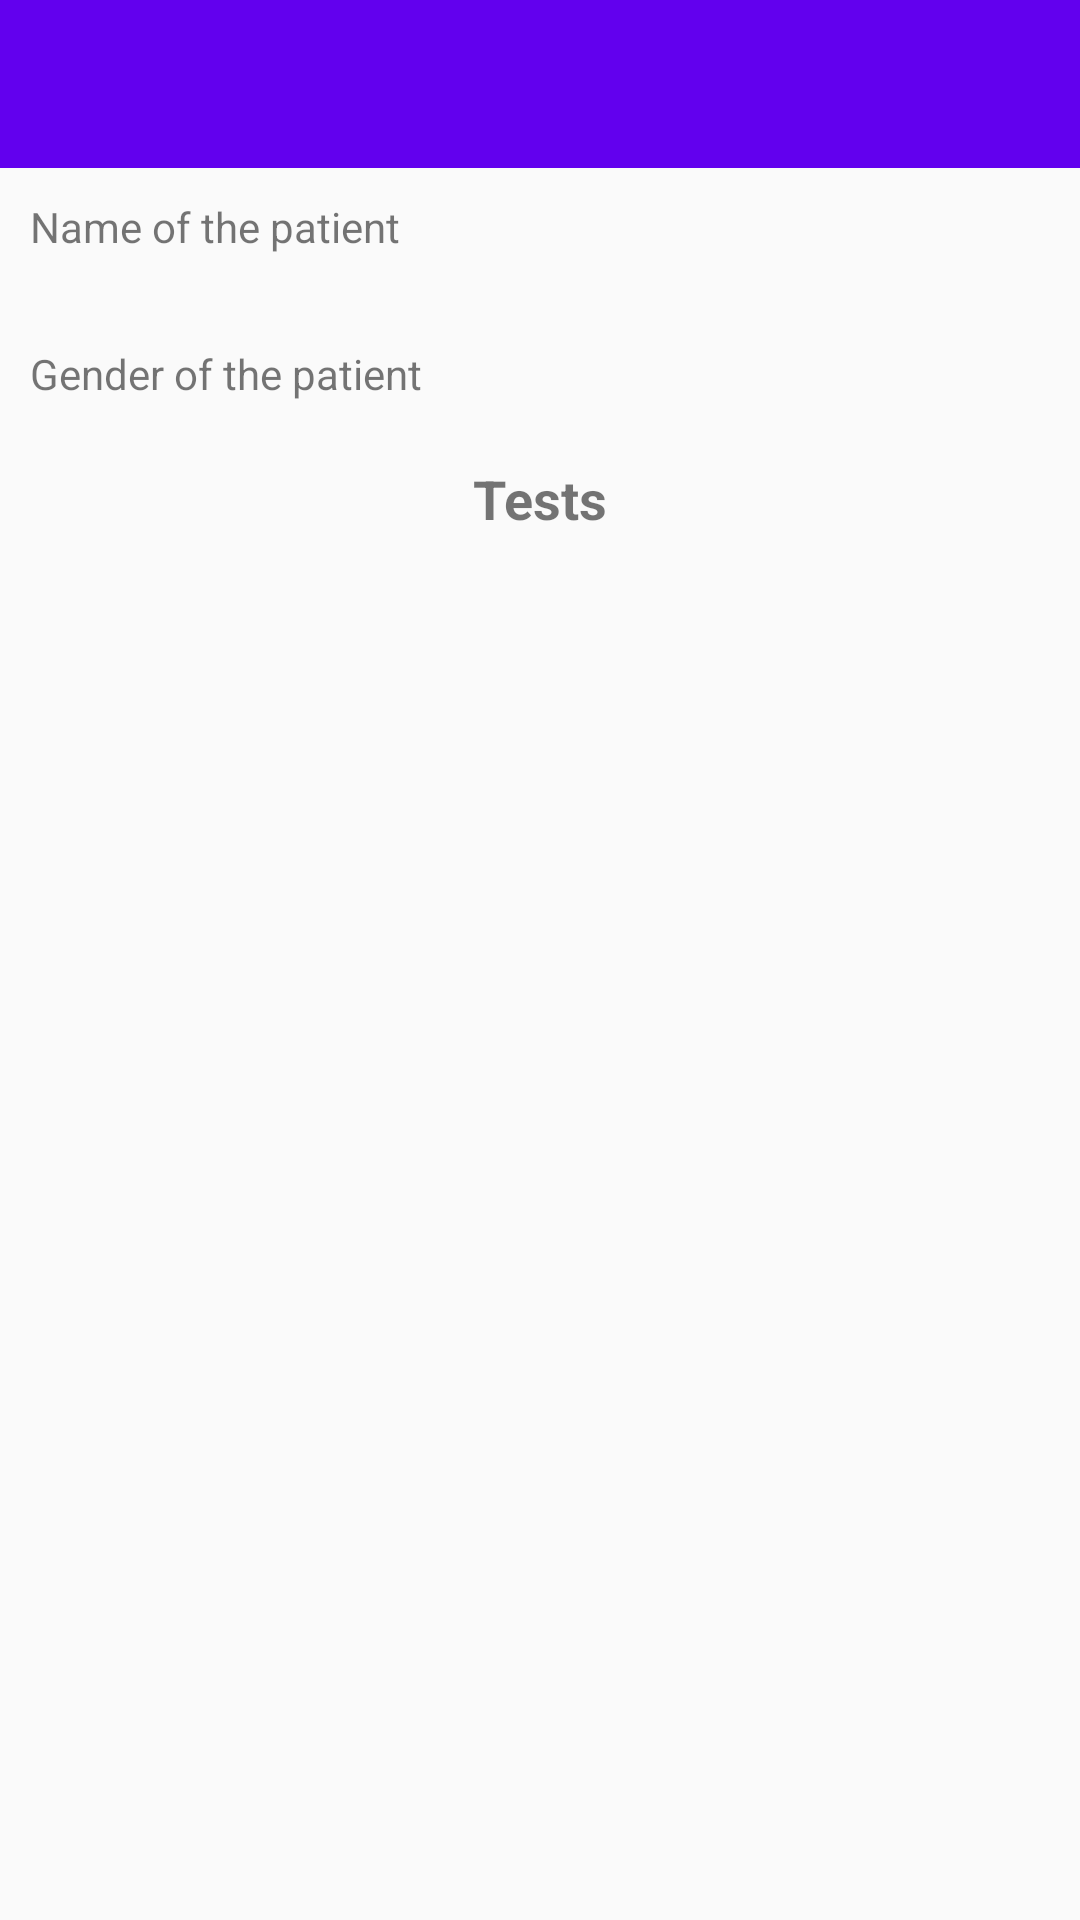

The Android layout XML behind this screen, and the referenced resources:
<!-- AndroidManifest.xml: application theme AppTheme -->
<!-- res/layout/patient_test_list_view.xml -->
<?xml version="1.0" encoding="utf-8"?>
<LinearLayout xmlns:android="http://schemas.android.com/apk/res/android"
    android:layout_width="match_parent"
    android:layout_height="match_parent"
    android:orientation="vertical">

    <include
        android:id="@+id/patient_test_list_toolbar"
        layout="@layout/toolbar" />

    <FrameLayout
        android:layout_width="match_parent"
        android:layout_height="wrap_content"
        android:layout_margin="10dp">

        <TextView
            android:layout_width="wrap_content"
            android:layout_height="wrap_content"
            android:layout_gravity="left|center_vertical"
            android:text="@string/name_of_patient" />

        <TextView
            android:id="@+id/patient_test_list_name"
            android:layout_width="wrap_content"
            android:layout_height="wrap_content"
            android:layout_gravity="right|center_vertical" />


    </FrameLayout>

    <FrameLayout
        android:layout_width="match_parent"
        android:layout_height="wrap_content"
        android:layout_margin="10dp">

        <TextView
            android:layout_width="wrap_content"
            android:layout_height="wrap_content"
            android:layout_gravity="left|center_vertical"
            android:text="@string/gender_of_patient" />

        <TextView
            android:id="@+id/patient_test_list_gender"
            android:layout_width="wrap_content"
            android:layout_height="wrap_content"
            android:layout_gravity="right|center_vertical"
            android:layout_margin="10dp" />


    </FrameLayout>


    <TextView
        android:id="@+id/test_list_tag"
        android:layout_width="wrap_content"
        android:layout_height="wrap_content"

        android:layout_gravity="center_horizontal"
        android:text="@string/tests_title"
        android:textSize="18sp"
        android:textStyle="bold" />

    <android.support.v7.widget.RecyclerView
        android:id="@+id/patient_test_recycler_list"
        android:layout_width="match_parent"
        android:layout_height="match_parent"

        android:layout_margin="10dp" />

</LinearLayout>
<!-- res/layout/toolbar.xml (included above) -->
<android.support.v7.widget.Toolbar xmlns:android="http://schemas.android.com/apk/res/android"
    xmlns:app="http://schemas.android.com/apk/res-auto"
    android:id="@+id/toolbar"
    android:layout_width="match_parent"
    android:layout_height="wrap_content"
    android:background="@color/colorPrimary"
    app:titleTextColor="@android:color/white"
    android:minHeight="?attr/actionBarSize">
    </android.support.v7.widget.Toolbar>
<!-- resources referenced by this layout -->
<resources>
  <string name="gender_of_patient">Gender of the patient</string>
  <string name="name_of_patient">Name of the patient</string>
  <string name="tests_title">Tests</string>
  <style name="AppTheme" parent="Theme.AppCompat.Light.DarkActionBar">
          
          <item name="colorPrimary">@color/colorPrimary</item>
          <item name="colorPrimaryDark">@color/colorPrimaryDark</item>
          <item name="colorAccent">@color/colorPrimaryDark</item>
      </style>
  <!-- not gathered from this repository: default colours our renderer supplied (Android Studio template values) -->
  <color name="colorPrimary">#FF6200EE</color>
  <color name="colorPrimaryDark">#FF3700B3</color>
</resources>
